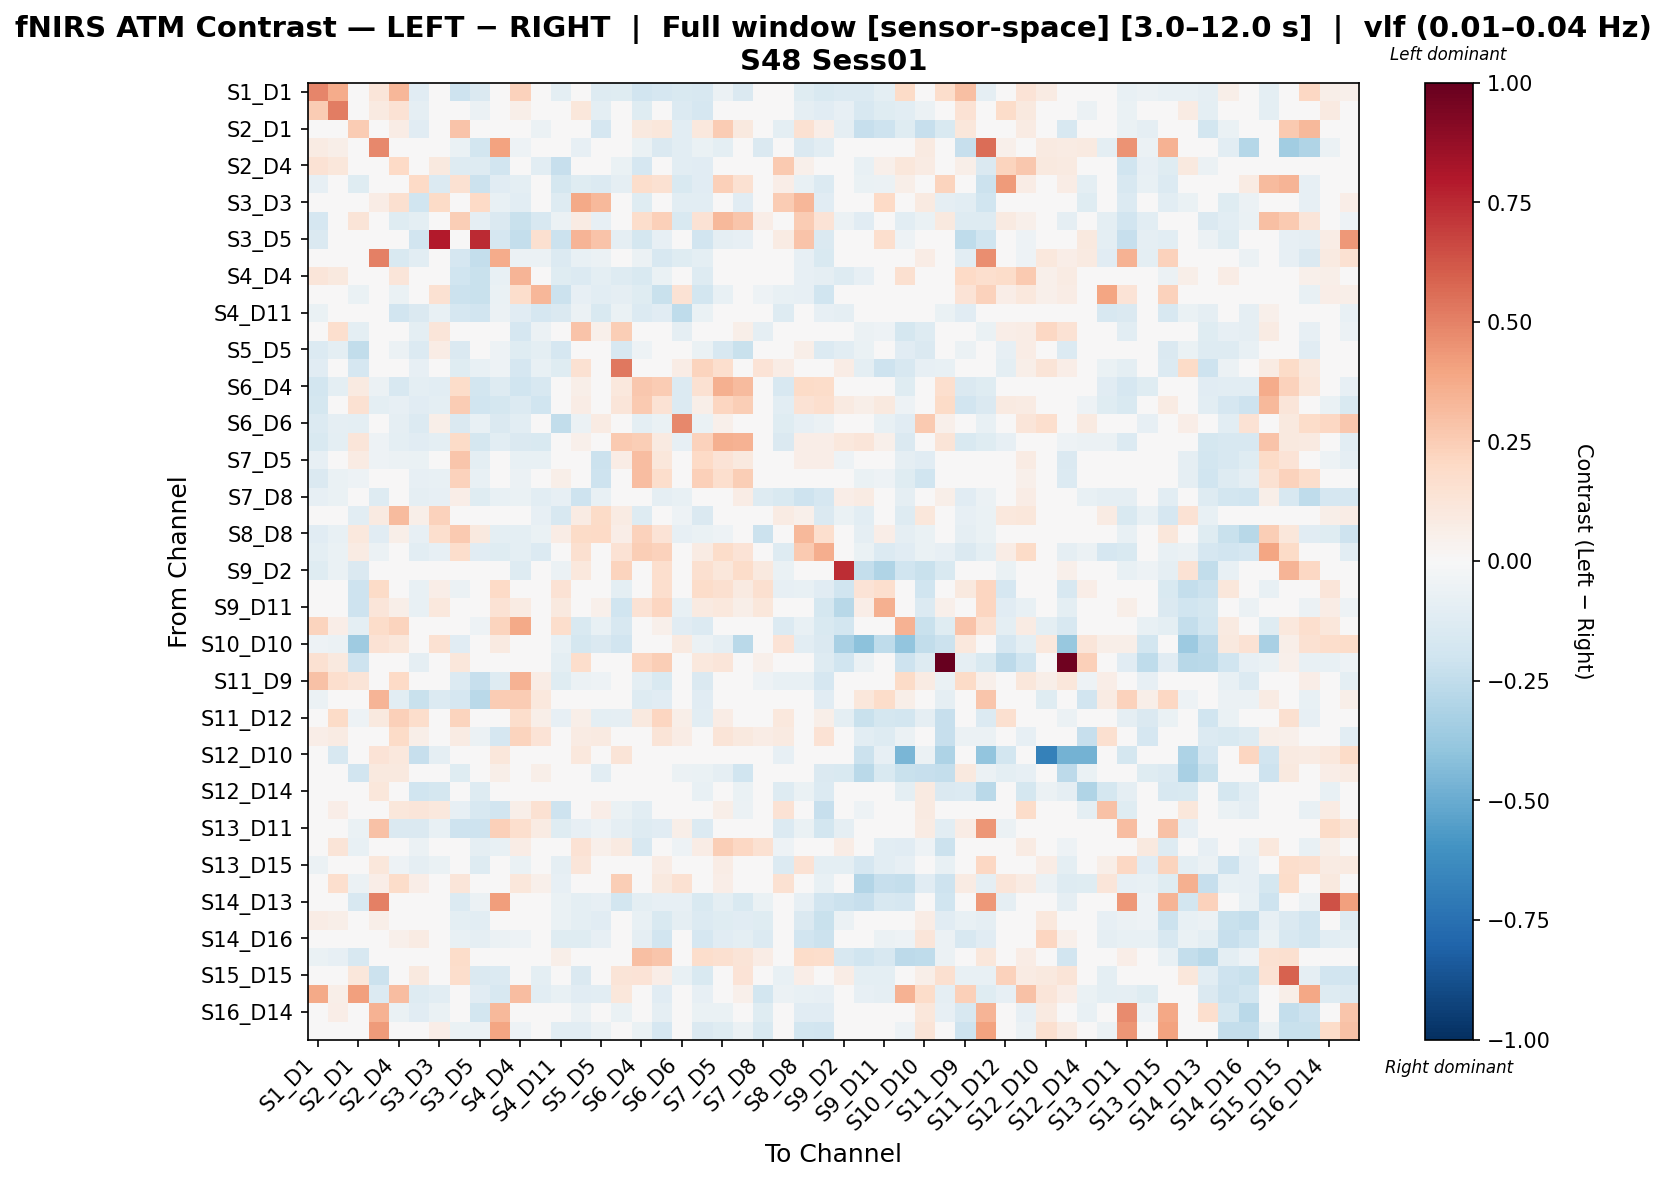

Data behind this chart, as committed beside it:
, S1_D1 hbo, S1_D3 hbo, S2_D1 hbo, S2_D2 hbo, S2_D4 hbo, S3_D1 hbo, S3_D3 hbo, S3_D4 hbo, S3_D5 hbo, S4_D2 hbo, S4_D4 hbo, S4_D6 hbo, S4_D11 hbo, S5_D3 hbo, S5_D5 hbo, S5_D7 hbo, S6_D4 hbo, S6_D5 hbo, S6_D6 hbo, S6_D8 hbo, S7_D5 hbo, S7_D7 hbo, S7_D8 hbo
S1_D1 hbo, 0.4885, 0.3713, 0.008841, 0.1181, 0.3295, -0.1145, 0.00977, -0.204, -0.1475, 0.04349, 0.2278, -0.01735, -0.09769, 0.04179, -0.126, -0.1191, -0.1909, -0.1667, -0.1541, -0.1619, -0.05655, -0.1451, -0.03711
S1_D3 hbo, 0.2501, 0.5149, -0.03872, 0.09356, 0.1453, -0.08977, 0.0229, 0.02433, -0.05568, 0.02858, 0.06075, 0.00236, -0.04025, 0.1102, -0.0975, -0.04043, -0.119, -0.02093, -0.1328, -0.1679, 0.01735, -0.04196, -0.02104
S2_D1 hbo, -0.009811, 0.02415, 0.2568, -0.01848, 0.07335, -0.1126, -0.02904, 0.2813, -0.0396, -0.04312, 0.0166, -0.05764, 0.04701, -0.009856, -0.1655, -0.02457, 0.1001, 0.1152, -0.1065, 0.1058, 0.2566, 0.1003, 0.009975
S2_D2 hbo, 0.08299, 0.06046, -0.02922, 0.4808, -0.02732, -0.01678, 0.02488, -0.06971, -0.185, 0.4056, -0.05337, -0.04238, -0.04668, -0.0783, -0.01818, -0.006691, -0.06971, -0.1424, -0.1026, -0.06971, -0.09999, 0.0, -0.142
S2_D4 hbo, 0.142, 0.1128, 0.005159, 0.03292, 0.2027, -0.04127, 0.09926, -0.1292, -0.1289, -0.1938, 0.04443, -0.1053, -0.2334, 0.001255, -0.02538, -0.06735, -0.1687, -0.03907, -0.1034, -0.1096, -0.04975, -0.04975, 0.04981
S3_D1 hbo, -0.08291, -0.01133, -0.1227, 0.04769, -0.01184, 0.2005, -0.1394, 0.1551, -0.2147, -0.1155, -0.09522, -0.01121, -0.179, -0.1229, -0.1406, -0.08744, 0.173, 0.1526, -0.1534, -0.1125, 0.242, 0.1546, -0.04601
S3_D3 hbo, -0.01302, 0.03284, -0.0266, 0.07193, 0.1633, -0.2026, 0.1942, 0.03434, 0.1974, -0.07186, -0.1068, 0.03254, -0.1273, 0.379, 0.3206, -0.01999, -0.1203, 0.003851, -0.107, -0.102, -0.03659, -0.1159, 0.01019
S3_D4 hbo, -0.1712, -0.04466, 0.1259, -0.04178, -0.1172, -0.09837, -0.04149, 0.2473, -0.08825, -0.1469, -0.2234, -0.1598, -0.05766, 0.07821, -0.08426, 0.02978, 0.1794, 0.2378, -0.1562, 0.1437, 0.3272, 0.2759, 0.06996
S3_D5 hbo, -0.143, -0.04654, -0.03843, -0.03315, 0.001739, -0.1928, 0.7894, -0.001527, 0.7433, -0.1698, -0.2422, 0.1574, -0.2165, 0.3394, 0.2849, -0.08701, -0.1794, -0.07972, 0.01936, -0.1902, -0.09301, -0.08492, -0.005462
S4_D2 hbo, 0.04965, 0.03913, -0.04327, 0.5039, -0.1493, -0.1036, -0.01513, -0.1712, -0.2372, 0.3724, -0.0588, -0.055, -0.1345, -0.07098, -0.06082, -0.04685, -0.05795, -0.161, -0.1178, -0.09586, -0.03476, -0.02172, -0.02439
S4_D4 hbo, 0.1198, 0.09936, -0.02885, 0.04037, 0.1206, -0.04757, -0.03573, -0.2013, -0.2209, -0.07278, 0.3377, 0.02898, -0.119, -0.1382, -0.1002, -0.1313, -0.1531, -0.06545, -0.01266, -0.1317, -0.04506, -0.04506, -0.008315
S4_D6 hbo, 0.005107, 0.04782, -0.06548, 0.03877, -0.06678, 0.00206, 0.1538, -0.2151, -0.2262, -0.06885, 0.1746, 0.3358, -0.2148, -0.08589, -0.1032, -0.08934, -0.1188, -0.2212, 0.1443, -0.1815, -0.0768, -0.04596, -0.05393
S4_D11 hbo, -0.06543, 0.008644, -0.04481, 0.04253, -0.1922, -0.1441, -0.07261, -0.1702, -0.1932, -0.05993, -0.1117, -0.1662, -0.1423, -0.06226, -0.1499, -0.06657, -0.1341, -0.1141, -0.257, -0.068, 0.0007302, 0.01107, -0.03978
S5_D3 hbo, -0.01388, 0.1688, -0.09424, -0.009209, -0.00931, -0.09734, 0.1189, 0.01417, 0.04208, -0.04332, -0.1712, -0.05956, -0.0477, 0.2875, 0.05092, 0.244, -0.000279, 0.01101, -0.08679, -0.02381, 0.04927, 0.05898, -0.08888
S5_D5 hbo, -0.1392, -0.09809, -0.2442, -0.003862, -0.06053, -0.1364, 0.07794, -0.1411, 0.02773, -0.05407, -0.1203, -0.09548, -0.1687, 0.0358, -0.04678, -0.1617, -0.05008, -0.0286, 0.04591, -0.06447, -0.1614, -0.2205, -0.02954
S5_D7 hbo, -0.1098, 0.02986, -0.1677, 0.02414, -0.04315, -0.07829, -0.0147, -0.1194, -0.07799, -0.05454, -0.1644, -0.07664, -0.1188, 0.1541, 0.02952, 0.5248, -0.04348, -0.02608, 0.0777, 0.2204, 0.1688, 0.01816, 0.14
S6_D4 hbo, -0.1866, -0.09412, 0.09264, -0.05989, -0.1576, -0.09832, -0.1042, 0.1817, -0.1847, -0.1316, -0.1974, -0.1633, -0.03362, 0.0596, -0.03073, 0.1064, 0.2694, 0.2529, -0.1341, 0.1507, 0.3542, 0.3193, 0.03293
S6_D5 hbo, -0.1738, -0.04546, 0.1543, -0.09666, -0.08261, -0.1128, -0.0977, 0.2506, -0.1983, -0.1758, -0.1405, -0.2024, 0.005184, 0.07625, -0.01715, 0.1206, 0.2645, 0.1415, -0.1397, 0.05616, 0.213, 0.248, -0.04455
S6_D6 hbo, -0.134, -0.08768, -0.09573, -0.03016, -0.09124, -0.1365, 0.06048, -0.1478, -0.07048, -0.1415, -0.1036, 0.04232, -0.247, -0.05713, 0.08371, 0.02172, -0.09734, -0.06603, 0.48, -0.06949, 0.05413, 0.03274, -7.590550702738876e-05
S6_D8 hbo, -0.1489, -0.09831, 0.1177, -0.05377, -0.09879, -0.1153, -0.1003, 0.1904, -0.1781, -0.1024, -0.1475, -0.1562, 0.03256, 0.05163, -0.03308, 0.2635, 0.2467, 0.09004, -0.08236, 0.2317, 0.3557, 0.3478, 0.04744
S7_D5 hbo, -0.08383, -0.03172, 0.0826, -0.0503, -0.05868, -0.06798, -0.02934, 0.2771, -0.0964, -0.02515, -0.07125, -0.07544, 0.0493, 0.02309, -0.2169, 0.07784, 0.3108, 0.1142, 0.007819, 0.1975, 0.1401, 0.1005, -0.03075
S7_D7 hbo, -0.1432, -0.06485, -0.05312, 0.0, -0.04902, -0.08126, -0.07443, 0.2317, -0.07089, -0.01418, -0.05935, -0.03869, 0.06147, 0.039, -0.207, 0.0158, 0.3053, 0.1776, 0.009082, 0.2386, 0.165, 0.2452, 0.03533
S7_D8 hbo, -0.08552, -0.06759, -0.04938, -0.1285, -0.004765, -0.08981, -0.07854, 0.06578, -0.1172, -0.07263, -0.06759, -0.107, -0.08552, -0.2045, -0.07622, -0.01694, 0.007254, -0.08891, -0.0735, -0.03685, 0.03712, 0.0774, -0.1324
S8_D6 hbo, 0.03343, 0.0215, -0.107, 0.09129, 0.3163, 0.05582, 0.2343, 0.02703, -0.03248, -0.006825, -0.03246, -0.08377, -0.1591, 0.08457, 0.1899, 0.0839, -0.1288, 0.006571, -0.05125, -0.1445, 0.04244, -0.03486, -0.009675
S8_D8 hbo, -0.1155, -0.07494, 0.1094, -0.116, 0.0606, -0.08509, 0.1667, 0.2594, 0.1011, -0.1007, -0.09511, -0.06478, 0.07253, 0.1884, 0.2014, 0.06861, 0.2327, 0.1345, -0.08496, -0.06611, -0.05122, -0.0136, -0.2159
S8_D15 hbo, -0.1, -0.06499, 0.08224, -0.05661, 0.003946, -0.104, -0.08285, 0.1761, -0.1096, -0.1236, -0.09405, -0.1349, 0.0175, 0.1564, 0.04277, 0.1432, 0.2449, 0.227, -0.02139, 0.07962, 0.1829, 0.1364, -0.01191
S9_D2 hbo, -0.1227, -0.06289, -0.1443, 0.0, -0.02864, -0.04936, 0.0, 0.01098, -0.006911, -0.04147, -0.1311, -0.03333, -0.05582, 0.1029, -0.03706, 0.2227, 0.04849, 0.1641, -0.03831, 0.1641, 0.1119, 0.1846, 0.0999
S9_D9 hbo, -0.02107, 0.0311, -0.2059, 0.1875, -0.04561, -0.07594, 0.06386, -0.05634, -0.03417, 0.1976, 0.03495, 0.03188, 0.1461, -0.0243, 0.0226, -0.101, 0.04481, 0.1661, -0.002723, 0.1832, 0.1588, 0.09185, 0.1627
S9_D11 hbo, -0.02812, 0.01325, -0.2103, 0.1175, 0.06221, -0.07193, 0.1093, 0.02694, 0.03706, 0.144, 0.08062, -0.006762, 0.09644, -0.02132, 0.05157, -0.1956, 0.1427, 0.216, -0.07615, 0.08936, 0.1044, 0.05652, 0.112
S10_D9 hbo, 0.2197, 0.06675, -0.09534, 0.1869, 0.2256, -0.01585, 0.03513, -0.04159, -0.05433, 0.2258, 0.3809, 0.03799, 0.1786, -0.1515, -0.07291, -0.163, -0.04018, 0.05278, -0.1158, -0.1344, 0.04706, -0.01729, -0.03289
S10_D10 hbo, -0.0509, -0.06172, -0.3582, 0.143, 0.1103, 0.01365, 0.1555, -0.1118, 0.0, 0.08706, 0.03792, 0.02715, -0.07622, -0.1779, -0.1423, -0.1908, -0.02033, 0.0, 0.08706, -0.06161, -0.09147, -0.2703, 0.0
S10_D12 hbo, 0.1499, 0.1005, -0.2064, -0.01681, -0.04123, -0.09044, -0.002198, 0.1159, -0.01631, -0.04481, -0.04943, 0.0, -0.1003, 0.1791, -0.0228, 0.02643, 0.2132, 0.2481, 0.04417, 0.1093, 0.1229, -8.277776548878392e-05, 0.05245
S11_D9 hbo, 0.2937, 0.1702, 0.1295, -0.0389, 0.2026, -0.03434, -0.03992, -0.1347, -0.234, -0.126, 0.3509, 0.0721, -0.123, -0.05554, -0.05209, 0.02841, -0.09663, -0.1542, 0.01134, -0.143, -0.02232, -0.003721, -0.05205
S11_D11 hbo, -0.06059, 0.04644, -0.003703, 0.3425, -0.1084, -0.2264, -0.1369, -0.1711, -0.2659, 0.2538, 0.2538, 0.1051, -0.02999, -0.04187, -0.03784, -0.03897, -0.1258, -0.1116, -0.01743, -0.1157, 0.0, 0.0, 0.01466
S11_D12 hbo, 0.04226, 0.1935, -0.05194, 0.09784, 0.2369, 0.177, 0.003444, 0.2255, -0.02831, 0.02342, 0.1777, 0.05771, -0.08029, 0.05536, -0.0942, -0.0931, 0.1001, 0.2116, 0.05496, -0.1092, 0.07518, 0.02261, 0.002904
S11_D13 hbo, 0.06368, 0.08558, -0.03558, 0.01975, 0.1902, 0.0616, 0.003033, 0.08319, -0.06232, -0.1659, 0.2218, 0.1353, -0.04306, 0.08462, 0.0891, 0.03271, 0.01195, 0.1262, 0.07366, 0.001554, 0.1262, 0.09806, 0.07427
S12_D10 hbo, 0.04544, -0.1565, -0.02114, 0.1353, 0.1063, -0.2325, -0.08969, 0.0, 0.0, 0.1111, 0.04349, 0.04349, 0.0, 0.1063, 0.0, 0.1256, 0.0, 0.0, -0.03408, 0.0, 0.0, 0.0, 0.0
S12_D12 hbo, -0.01072, -0.01824, -0.193, 0.09608, 0.09426, 0.006958, -0.03564, -0.1174, 0.0, 0.05749, 0.03864, 0.05749, -0.04558, 0.02378, -0.1075, 0.008837, -0.03673, 0.0, -0.05593, -0.06428, -0.08834, -0.198, -0.02137
S12_D14 hbo, -0.01761, -0.04342, -0.009696, 0.1163, -0.001263, -0.2012, -0.1738, -0.03878, -0.128, 0.0491, 0.01623, -0.01395, -0.0288, -0.04222, 0.0, 0.00258, -0.03878, -0.03878, -0.03133, -0.07324, -0.02584, -0.0689, -0.03877
S13_D6 hbo, 0.02568, 0.06629, -0.02542, -0.004656, 0.1138, 0.1231, 0.1072, -0.08514, -0.1623, -0.1949, 0.05872, 0.1533, -0.2106, 0.03615, 0.06967, -0.06596, -0.1026, -0.04949, 0.03979, -0.03836, 0.05535, -0.05705, 0.01829
S13_D11 hbo, -0.02552, 0.01296, -0.06913, 0.2925, -0.1455, -0.1422, -0.07608, -0.2055, -0.2066, 0.2383, 0.1691, 0.08438, -0.1205, -0.0841, -0.05231, -0.09108, -0.1256, -0.1111, 0.05558, -0.1333, -0.01522, -0.01522, -0.03204
S13_D13 hbo, 0.01592, 0.1273, -0.07403, 0.0348, -0.03325, -0.05824, 0.01651, -0.04983, -0.09049, -0.07348, 0.07121, 0.009928, -0.03387, 0.1443, 0.05016, 0.08843, -0.1622, -0.01232, -0.05302, 0.07052, 0.2456, 0.2058, 0.1523
S13_D15 hbo, -0.05782, -0.02365, 0.04933, 0.1159, -0.05439, -0.08798, -0.065, 0.002219, -0.1301, 0.01733, -0.065, 0.01302, -0.09222, 0.1239, -0.04681, -0.01647, 0.01282, 0.0714, 0.04345, 0.03902, 0.07601, 0.04534, 0.004978
S14_D12 hbo, 0.01668, 0.1681, -0.05944, 0.06572, 0.187, 0.06531, -0.004203, 0.1203, 0.0, -0.03022, 0.1161, 0.05202, -0.08333, 0.01551, 0.03429, 0.2481, 0.001203, 0.09938, 0.1502, -0.02725, 0.06713, -0.02625, 0.002078
S14_D13 hbo, 0.004983, 0.03427, -0.1588, 0.5069, 0.00584, -0.008407, 0.03515, -0.1394, -0.05539, 0.4193, 0.01449, 0.02337, -0.06963, -0.09861, -0.08354, -0.1801, -0.1006, -0.08275, -0.07842, -0.1521, -0.09659, -0.1517, -0.06458
S14_D14 hbo, 0.07204, 0.05611, -0.04588, 0.0616, 0.01504, -0.0202, -0.042, -0.1007, -0.1053, 0.006589, 0.04117, -0.03241, -0.0642, -0.09719, -0.1165, -0.04565, -0.07666, -0.1545, -0.08965, -0.1344, -0.1247, -0.1124, -0.1202
S14_D16 hbo, 0.01936, 0.01649, -0.02158, -0.03748, 0.05055, 0.08146, 0.009899, -0.07605, -0.09264, -0.05563, -0.05458, -0.002688, -0.1203, -0.1185, -0.07959, -0.01059, -0.08627, -0.1882, -0.02184, -0.1681, -0.1099, -0.09854, -0.1349
S15_D13 hbo, -0.06695, -0.07874, -0.1603, 0.0, 0.0196, 0.03698, 0.0, 0.1852, 0.0, 0.008771, 0.03151, -0.02845, 0.05616, 0.0435, -0.03782, 0.03877, 0.3029, 0.2765, -0.01204, 0.1725, 0.1609, 0.1326, 0.07471
S15_D15 hbo, 0.01357, 0.03683, 0.1139, -0.2117, 0.01357, 0.09884, -0.04886, 0.178, -0.141, -0.1364, -0.04273, -0.09869, -0.04517, -0.1422, 0.006431, 0.1313, 0.1376, 0.06292, -0.07055, -0.1487, 0.04589, 0.1333, -0.03602
S15_D16 hbo, 0.3818, 0.05946, 0.413, -0.1341, 0.3113, -0.1284, -0.1045, -0.00985, -0.1101, -0.1624, 0.3064, -0.1068, -0.07194, -0.1162, -0.1042, 0.1126, -0.0233, -0.1158, -0.0233, -0.08132, -0.03417, 0.05118, -0.1852
S16_D14 hbo, 0.004947, 0.0646, -0.01323, 0.3446, -0.0656, -0.1114, -0.06508, -0.0397, -0.1813, 0.3245, -0.009476, -0.00147, -0.029, -0.05829, -0.01765, -0.06354, -0.0397, -0.08927, 0.01039, -0.06449, -0.06816, -0.006196, -0.122
S16_D16 hbo, 0.02417, 0.0262, -0.01043, 0.4237, 0.02496, 0.003945, 0.06426, -0.06605, -0.06117, 0.3957, -0.05059, 0.003238, -0.1078, -0.1088, -0.06064, 0.009448, -0.06605, -0.1708, -0.008858, -0.1432, -0.1213, -0.06064, -0.1517
